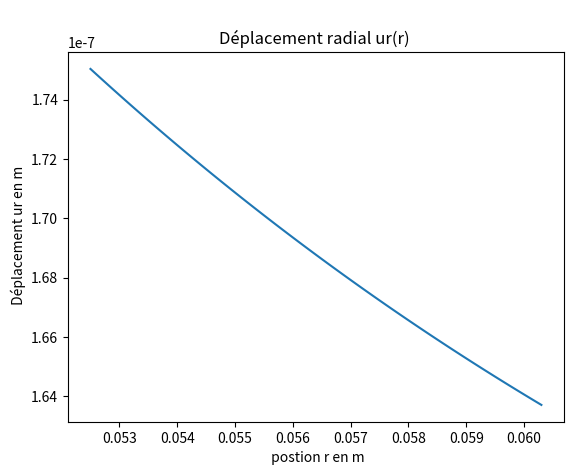
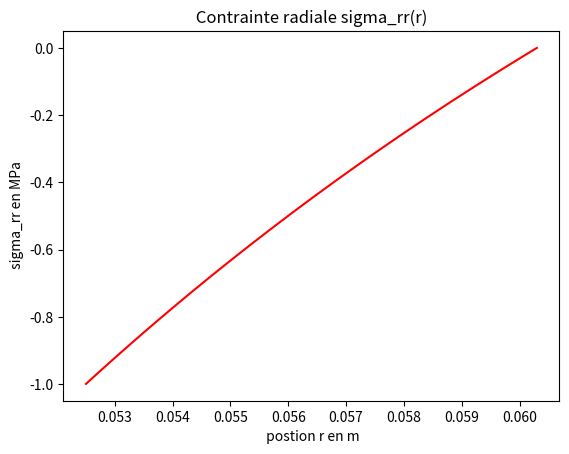
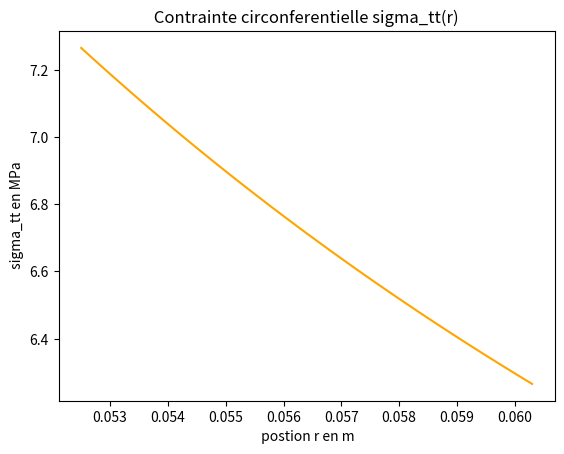
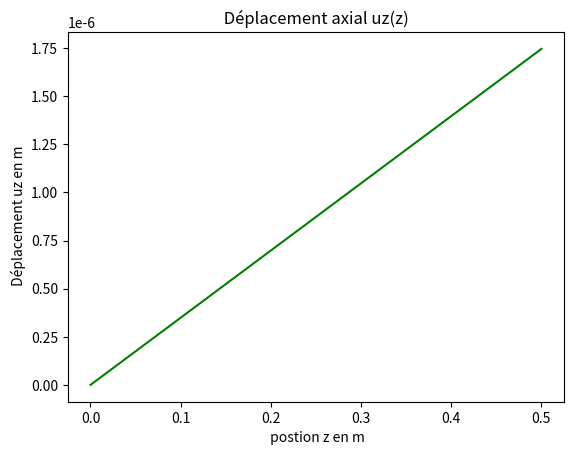
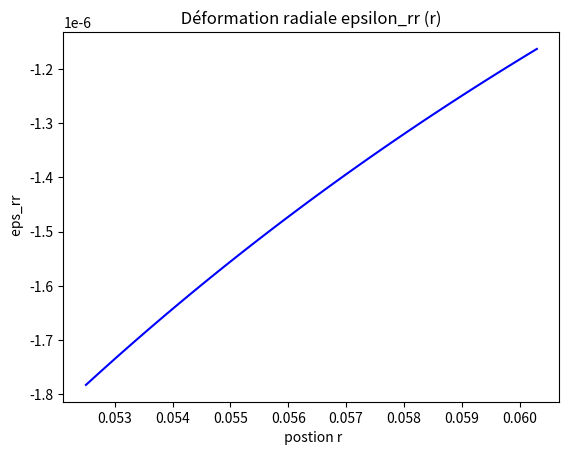
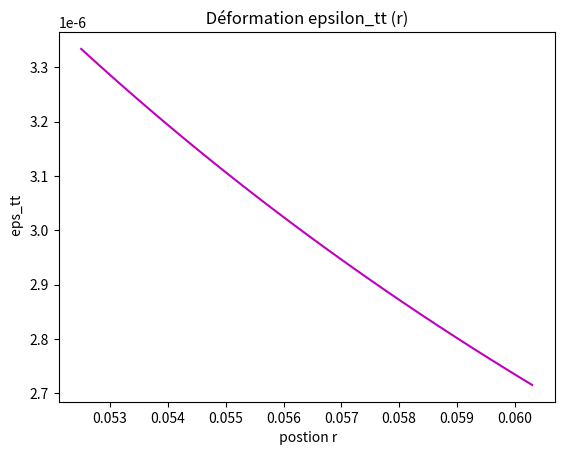

Recreate these plots in Python, in order.
#-*- coding: utf-8 -*-
"""
Created on Thu Mar 18 13:05:32 2021

@author: Saadia Bayou
"""


""" Ce programme est associé au TP n°1 de l'UE MEC 101 - Introduction aux Elements Finis
    pour le calcul et les applications numériques des grandeurs :
        champs de déplacement, de contrainte , de déformation et traces les courbes 
        ur(r), sigma_rr(r), sigma_tt_(r), uz (z), sigma_zz  """

# Imports matplotlib et numpy 
import matplotlib.pyplot as plt
import numpy as np

# Données du problème

# Pression en Pascal
pi=1*1e6
pe=101325

# Dimensions en mètres
ri=0.0525 # rayon intérieur
re=0.0603 # rayon extérieur
L=0.5# longueur cylindre
e=(re-ri) # épaisseur
rm= (re+ri)/2 # rayon milieu section rectangulaire
# Caractéritiques matériaux 
EY=2.1*10e11
nu=0.3
# Limite élastique en Pa
Re=200000000
# Calcul des coefficients de Lamé mu et lambda
mu=(EY/(2*(1+nu)))
lambd=(nu*EY)/((1+nu)*(1-2*nu))


# Fonctions conversions

def convert_MPa_Pa(F):
    """Convertit une grandeur en MPa en Pa"""
    return F*(1e+6)

def convert_Pa_MPa(F):
    """Convertit une grandeur en Pa en MPa"""
    return F*(1e-6)

def convert_m_mm(l):
    """Convertit une grandeur en mètre en millimètre"""
    return l*10e3

def convert_mm_m(l):
    """Convertit une grandeur en millimètre en mètre"""
    return l*10e-3

# metre -> micrometre
def convert_m_microm (l):
    """Convertit une grandeur en mètre en micromètre"""
    L=l*(1e+06)
    return L

# Domaine radiale r
Omega_r=[ri,re]
print("\nIntervalle de l'épaisseur matériau :",Omega_r)

r=np.arange(ri,re,0.0001)
#print(" \nr = ",r)

# Domaine axiale z
Omega_z=[0,L]

z=np.arange(0,L+0.01,0.01)
#print(" \nz = ",z)

# Coefficients de Lamé
mu_MPa=convert_Pa_MPa(mu)
lambd_MPa =convert_Pa_MPa(lambd)

print("\nmu = ", mu_MPa, " MPa")
print("\nlambda = ", lambd_MPa, "MPa")

# Constantes A et B

# Constante K 
K=((pi*ri**2)/(re**2 -ri**2))
print("\nK = ",K, "Pa")
# Conversion
K_MPa=convert_Pa_MPa(K)

print("\nK en MPa = ",K_MPa, "MPa")
# Constante A
A=K/(2*(mu+lambd)) 
print("\nA =",A)

# Constante B 
B=(K*(re**2))/(2*mu) 
print("\nB =",B , "m²")

# Rapport A/B

print("\nRapport A/B =",A/B)

# Déplacements

# Déplacement radial

# Fonction déplacement radial
def depl_radial(R):
    """  Fonction calcul du déplacement radial """
    return A*R + (B/R)

# Définition déplacement radial
ur=depl_radial(r)


# Tracés du déplacement radial
plt.plot(r,ur)

# Titre et légendes graphe ur(r)
plt.title(" \nDéplacement radial ur(r) ")
plt.xlabel(" postion r en m")
plt.ylabel(" Déplacement ur en m")
# Graphe déplacement radial
plt.savefig("Fig-1-Déplacement radial ur")
plt.show()


# Contraintes

# Contrainte radiale

# Fonction contrainte radiale
def contr_radiale(R):
    """  Fonction calcul de la contrainte radial """
    return K*(1-((re**2)/(R**2)))

# Définition contrainte radiale 
sigma_rr_Pa=contr_radiale(r)

# Conversion en MPa
sigma_rr=convert_Pa_MPa(sigma_rr_Pa)
# Tracé contrainte radiale 
plt.plot(r,sigma_rr, color="r")

# Titre et légendes graphe sigma_rr(r)
plt.title(" Contrainte radiale sigma_rr(r) ")
plt.xlabel(" postion r en m")
plt.ylabel(" sigma_rr en MPa")

# Graphe  contrainte radiale 
plt.savefig("Fig-2-Contrainte radiale sigma_rr")
plt.show()


# Contrainte circonferentielle

# Fonction contrainte circonferentielle
def contr_circonf(R):
    """  Fonction calcul de la contrainte circonferentielle """
    return K*(1+((re**2)/(R**2)))

# Définition contrainte circonferentielle 
sigma_tt_Pa=contr_circonf(r)
# Conversion en MPa
sigma_tt=convert_Pa_MPa(sigma_tt_Pa)
# Tracés de la contrainte circonferentielle : sigma_théta_théta(r)
plt.plot(r,sigma_tt, color="orange")

# Titre et légendes sigma_théta_théta (r)
plt.title(" Contrainte circonferentielle sigma_tt(r) ")
plt.xlabel(" postion r en m")
plt.ylabel(" sigma_tt en MPa")

# Graphe  contrainte circonferentielle 
plt.savefig("Fig-3-Contrainte circonferentielle sigma_tt")
plt.show()


# Contrainte axiale

# Fonction contrainte axiale
def contr_axiale():
    """  Fonction calcul de la contrainte axiale """
    return (K*2*lambd)/(mu+lambd)

sigma_zz=contr_axiale()

print("\nContrainte axiale sigma_zz =", round (sigma_zz,2) , "Pa" )

sigma_zz_MPa=convert_Pa_MPa(sigma_zz)
print("\nsigma_zz =", round(sigma_zz_MPa,2), " MPa")

# Déplacement axial

# Fonction déplacement axiale
def depl_axial(Z):
    """  Fonction calcul du déplacement axial """
    return ((1/(2*mu))*(2*lambd*A+sigma_zz))*Z

# Définition contrainte axiale
uz=depl_axial(z)

# Tracés du déplacement axial uz(z)
plt.plot(z,uz,color="g")

# Titre et légendes graphe 
plt.title(" Déplacement axial uz(z) ")
plt.xlabel(" postion z en m")
plt.ylabel(" Déplacement uz en m")

# Graphe 
plt.savefig("Fig-4-Déplacement axial uz")
plt.show()

# Déformations

# Déformation radiale

# Fonction deformation radiale 
def deform_radiale(R):
    """  Fonction calcul de la déformation radiale """
    return A-(B/(R**2))


eps_rr=deform_radiale(r)
# Tracé contrainte radiale 
plt.plot(r,eps_rr, color="b")

# Titre et légendes graphe sigma_rr(r)
plt.title(" Déformation radiale epsilon_rr (r) ")
plt.xlabel(" postion r")
plt.ylabel(" eps_rr")

# Graphe  contrainte radiale 
plt.savefig("Fig-5-Déformation radiale epsilon_rr")
plt.show()


# Déformation circonferentielle

# Fonction deformation theta 
 
def deform_circonf(R):
    """ Fonction calcul de la déformation circonferentielle  """
    return A+(B/(R**2))

eps_theta_theta=deform_circonf(r)
# Tracé contrainte theta 
plt.plot(r,eps_theta_theta, color="m")

# Titre et légendes graphe sigma_theta_theta(r)
plt.title(" Déformation epsilon_tt (r) ")
plt.xlabel(" postion r")
plt.ylabel(" eps_tt")

# Graphe  contrainte theta
plt.savefig("Fig-6-Déformation epsilon_tt ")
plt.show()



# Calculs
print("\n ***** Calculs - Bloc Applications Numériques *****")

print("\nre/ri =",re/ri)


# Champ de déplacement radial
print("\ndéplacement radial en mètre :")

# Affectations
ur_ri=depl_radial(ri)
ur_rm=depl_radial(rm)
ur_re=depl_radial(re)

print("\nu_r(ri)=",round (depl_radial(ri),10), "m")
print("\nu_r(rm)=",round(depl_radial(rm),10), "m")
print("\nu_r(re)=",round(depl_radial(re),10), "m")

print("\n *** Champs de déplacement radial en micromètre *** ")

# Conversion en micromètres et affichage
ur_ri_microm=convert_m_microm (ur_ri)
print ("\nur(ri)= " , round(ur_ri_microm,3), "micromètre")

ur_milieu_microm=convert_m_microm (ur_rm)
print ("\nur(r_milieu) = " , round(ur_milieu_microm,3), "micromètre")

ur_re_microm=convert_m_microm (ur_re)
print ("\nur(re)= " , round(ur_re_microm,3) ,"micromètre")


# Champ de contrainte radiale
print(" \nChamps de contrainte radiale en Pascal ")

sigma_rr_ri=contr_radiale(ri)
sigma_rr_rm=contr_radiale(rm)
sigma_rr_re=contr_radiale(re)

print("\nsigma_rr(ri)=",round(sigma_rr_ri, 2), "Pa")
print("\nsigma_rr(r_milieu)=",round(sigma_rr_rm, 2), "Pa")
print("\nsigma_rr(re)=",round(sigma_rr_re, 2), "Pa")

print("\n ***  Champs de contraintes radiales en MégaPascal  *** ")

# Conversion
sigma_rr_ri_MPa=convert_Pa_MPa(sigma_rr_ri)
sigma_rr_rm_MPa=convert_Pa_MPa(sigma_rr_rm)
sigma_rr_re_MPa=convert_Pa_MPa(sigma_rr_re)


print("\nsigma_rr(ri)=",round(sigma_rr_ri_MPa, 2), "MPa")
print("\nsigma_rr(r_milieu)=",round(sigma_rr_rm_MPa, 2), "MPa")
print("\nsigma_rr(re)=",round(sigma_rr_re_MPa, 2), "MPa")


# Champ de contrainte circonférentielle
 
print ("\n** Contrainte circonférentielle ** : ")

sigma_tt_ri=contr_circonf(ri)
sigma_tt_rm=contr_circonf(rm)
sigma_tt_re=contr_circonf(re)

print("\nsigma_tt(ri)=",round(sigma_tt_ri, 2), "Pa")
print("\nsigma_tt(r_milieu)=",round(sigma_tt_rm, 2), "Pa")
print("\nsigma_tt(re)=",round(sigma_tt_re, 2), "Pa")


print("\n ***  Champs de contraintes circonferentielle en MégaPascal  *** ")

# Conversion
sigma_tt_ri_MPa=convert_Pa_MPa(sigma_tt_ri)
sigma_tt_rm_MPa=convert_Pa_MPa(sigma_tt_rm)
sigma_tt_re_MPa=convert_Pa_MPa(sigma_tt_re)

print("\nsigma_rr(ri)=",round(sigma_tt_ri_MPa, 2), "MPa")
print("\nsigma_rr(r_milieu)=",round(sigma_tt_rm_MPa, 2), "MPa")
print("\nsigma_rr(re)=",round(sigma_tt_re_MPa, 2), "MPa")

#sigma_tt_max=convert_Pa_MPa(contr_circonf(ri))
sigma_tt_max_MPa=convert_Pa_MPa(contr_circonf(ri))
print ("\nsigma_tt_max en MPa :\n \nsigma_tt_max =", round(sigma_tt_max_MPa,2), "MPa")


print("\nepsilon_rr(ri)=",round(deform_radiale(ri), 10))
print("\nepsilon_rr(ri+re/2)=",round(deform_radiale((ri+re)/2), 10))
print("\nepsilon_rr(re)=",round(deform_radiale(re), 10))


print("\nCalcul pi_max")
# conversion 
l_e=convert_MPa_Pa(200) # limite élastique l_e
# On pose a et b tels que :
a=((re**2)/(ri**2))
b=((re**2)-(ri**2))
pi_max=(l_e/((1+a)*(ri**2)/b))

print("\npi_max=",pi_max, "Pa")

pi_max_MPa =convert_Pa_MPa(pi_max)

print("\npi_max=",pi_max_MPa, "MPa")


# rapport Re/sigma_tt_max

# Limite élatique 
print("\nLimite élastique, \nRapport sigma_tt_max/Re")
lim_elast=sigma_tt_max_MPa/Re
print("\nsigma_tt_max/Re =",round(lim_elast,10))
